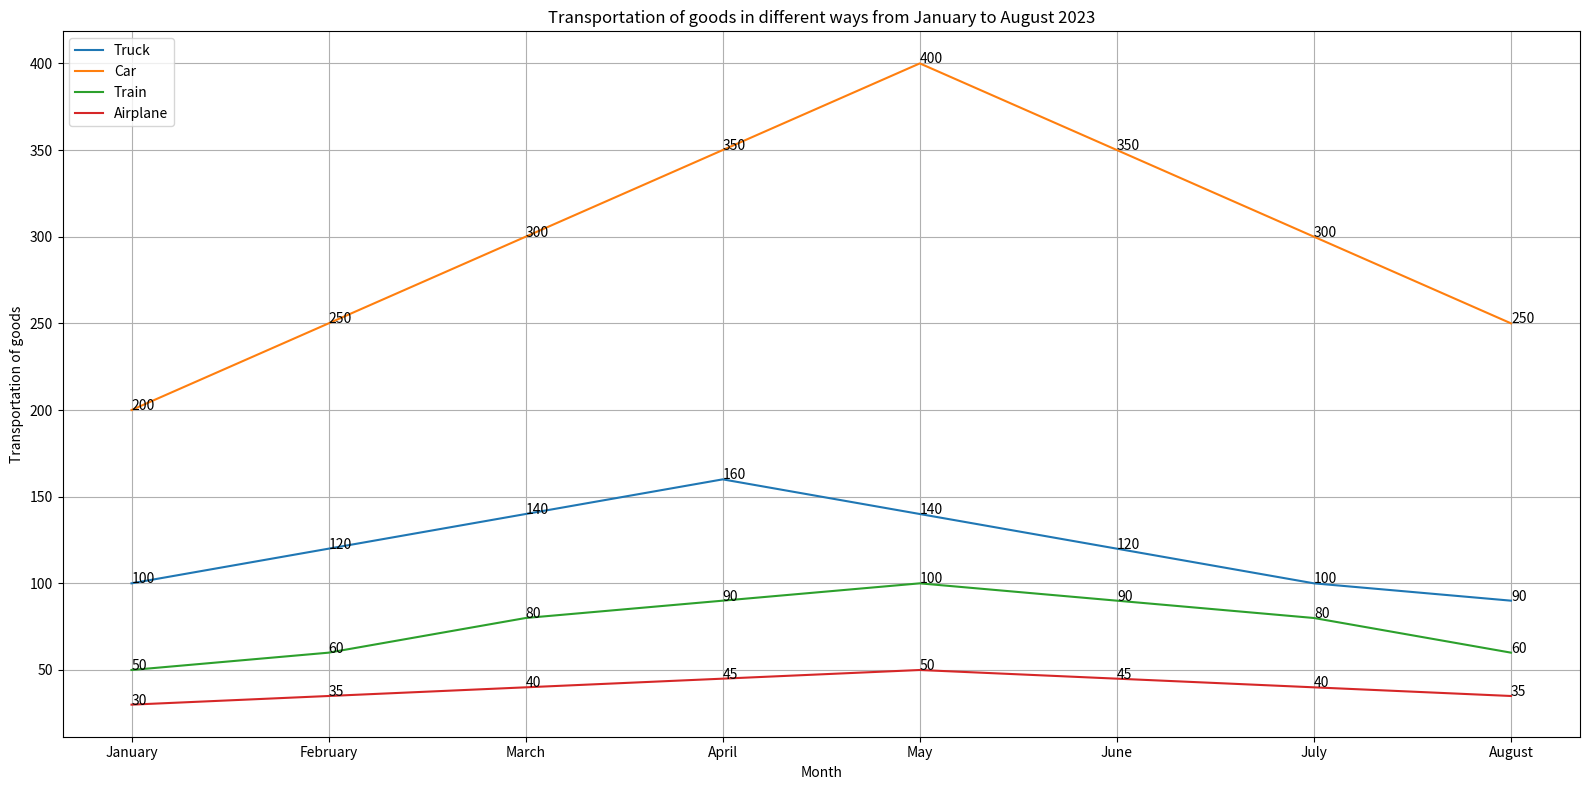

Here is the Python script that generated this plot: (Note: this script raises an exception after producing the figure.)

import matplotlib.pyplot as plt
import numpy as np

data = np.array([[100,200,50,30], [120,250,60,35], [140,300,80,40], [160,350,90,45], [140,400,100,50], [120,350,90,45], [100,300,80,40], [90,250,60,35]])

# set figure
plt.figure(figsize=(16,8))

# plot line
plt.plot(data)

# add labels
plt.xlabel('Month')
plt.ylabel('Transportation of goods')

# add title
plt.title('Transportation of goods in different ways from January to August 2023')

# add legend
plt.legend(['Truck', 'Car', 'Train', 'Airplane'], loc=2)

# add grid
plt.grid(True)

# add xticks
plt.xticks(np.arange(8), ('January', 'February', 'March', 'April', 'May', 'June', 'July', 'August'))

# add annotation
for i in range(8):
    for j in range(4):
        plt.annotate(data[i][j], (i, data[i][j]))

# adjust layout
plt.tight_layout()

# save figure
plt.savefig('line chart/png/386.png')

# clear current image state
plt.cla()